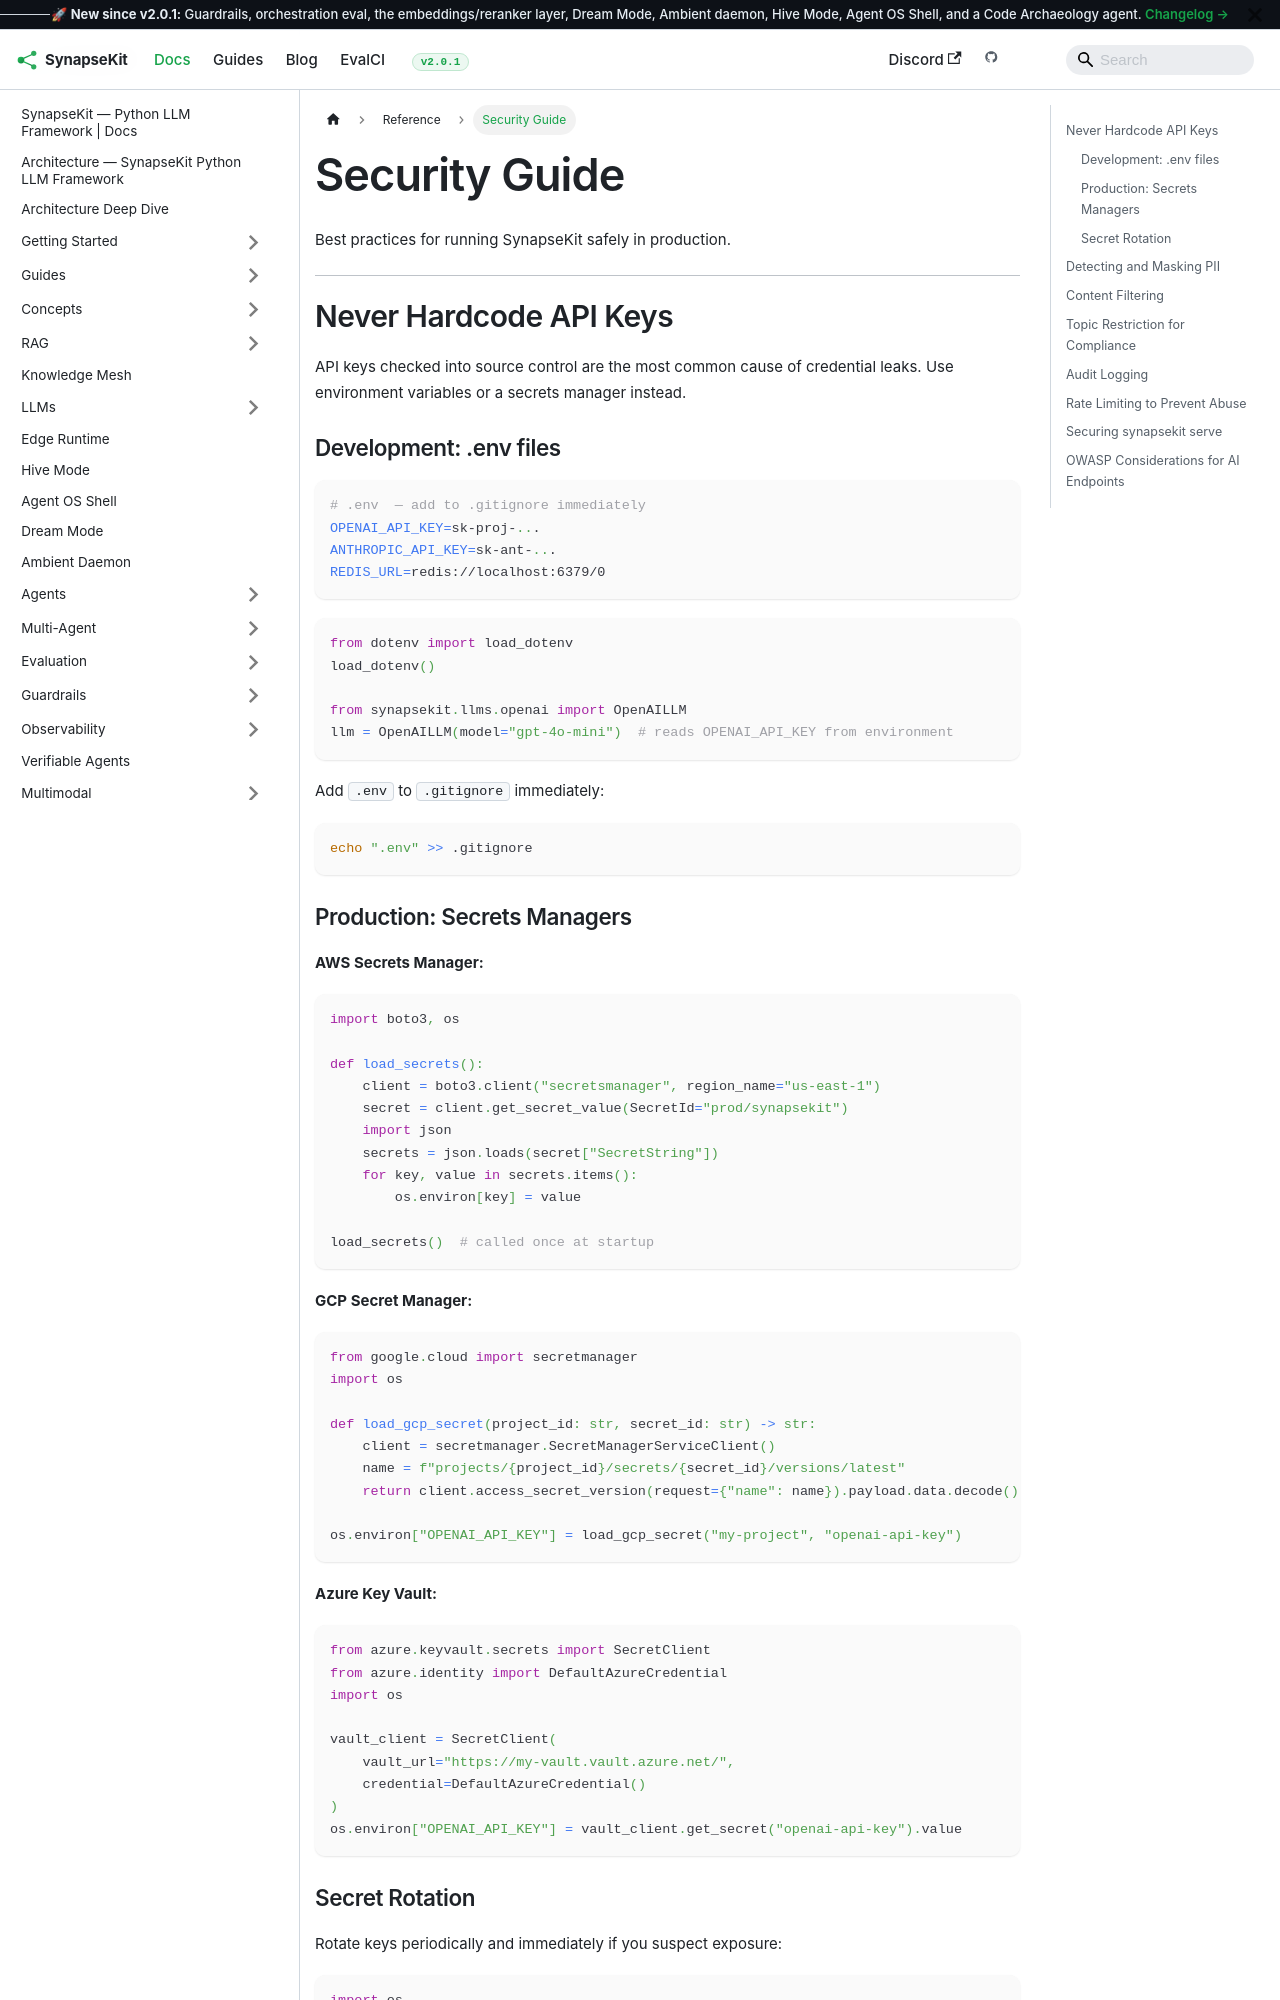

repository: SynapseKit/synapsekit-docs · page: docs/reference/security/index.html · generator: docusaurus

---
sidebar_position: 4
---

# Security Guide

Best practices for running SynapseKit safely in production.

---

## Never Hardcode API Keys

API keys checked into source control are the most common cause of credential leaks. Use environment variables or a secrets manager instead.

### Development: .env files

```bash
# .env  — add to .gitignore immediately
OPENAI_API_KEY=sk-proj-...
ANTHROPIC_API_KEY=sk-ant-...
REDIS_URL=redis://localhost:6379/0
```

```python
from dotenv import load_dotenv
load_dotenv()

from synapsekit.llms.openai import OpenAILLM
llm = OpenAILLM(model="gpt-4o-mini")  # reads OPENAI_API_KEY from environment
```

Add `.env` to `.gitignore` immediately:

```bash
echo ".env" >> .gitignore
```

### Production: Secrets Managers

**AWS Secrets Manager:**

```python
import boto3, os

def load_secrets():
    client = boto3.client("secretsmanager", region_name="us-east-1")
    secret = client.get_secret_value(SecretId="prod/synapsekit")
    import json
    secrets = json.loads(secret["SecretString"])
    for key, value in secrets.items():
        os.environ[key] = value

load_secrets()  # called once at startup
```

**GCP Secret Manager:**

```python
from google.cloud import secretmanager
import os

def load_gcp_secret(project_id: str, secret_id: str) -> str:
    client = secretmanager.SecretManagerServiceClient()
    name = f"projects/{project_id}/secrets/{secret_id}/versions/latest"
    return client.access_secret_version(request={"name": name}).payload.data.decode()

os.environ["OPENAI_API_KEY"] = load_gcp_secret("my-project", "openai-api-key")
```

**Azure Key Vault:**

```python
from azure.keyvault.secrets import SecretClient
from azure.identity import DefaultAzureCredential
import os

vault_client = SecretClient(
    vault_url="https://my-vault.vault.azure.net/",
    credential=DefaultAzureCredential()
)
os.environ["OPENAI_API_KEY"] = vault_client.get_secret("openai-api-key").value
```
